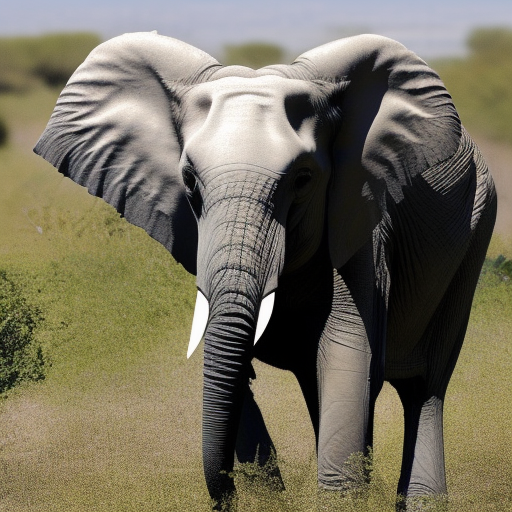
Generation parameters embedded in this image by AUTOMATIC1111 Stable Diffusion web UI or a fork of it (Forge, ...) (PNG 'parameters' text chunk):
a photo of a elephant with a fork and spoon
Steps: 20, Sampler: Euler a, CFG scale: 7, Seed: 99379719, Size: 512x512, Model hash: 4c86efd062, Model: model